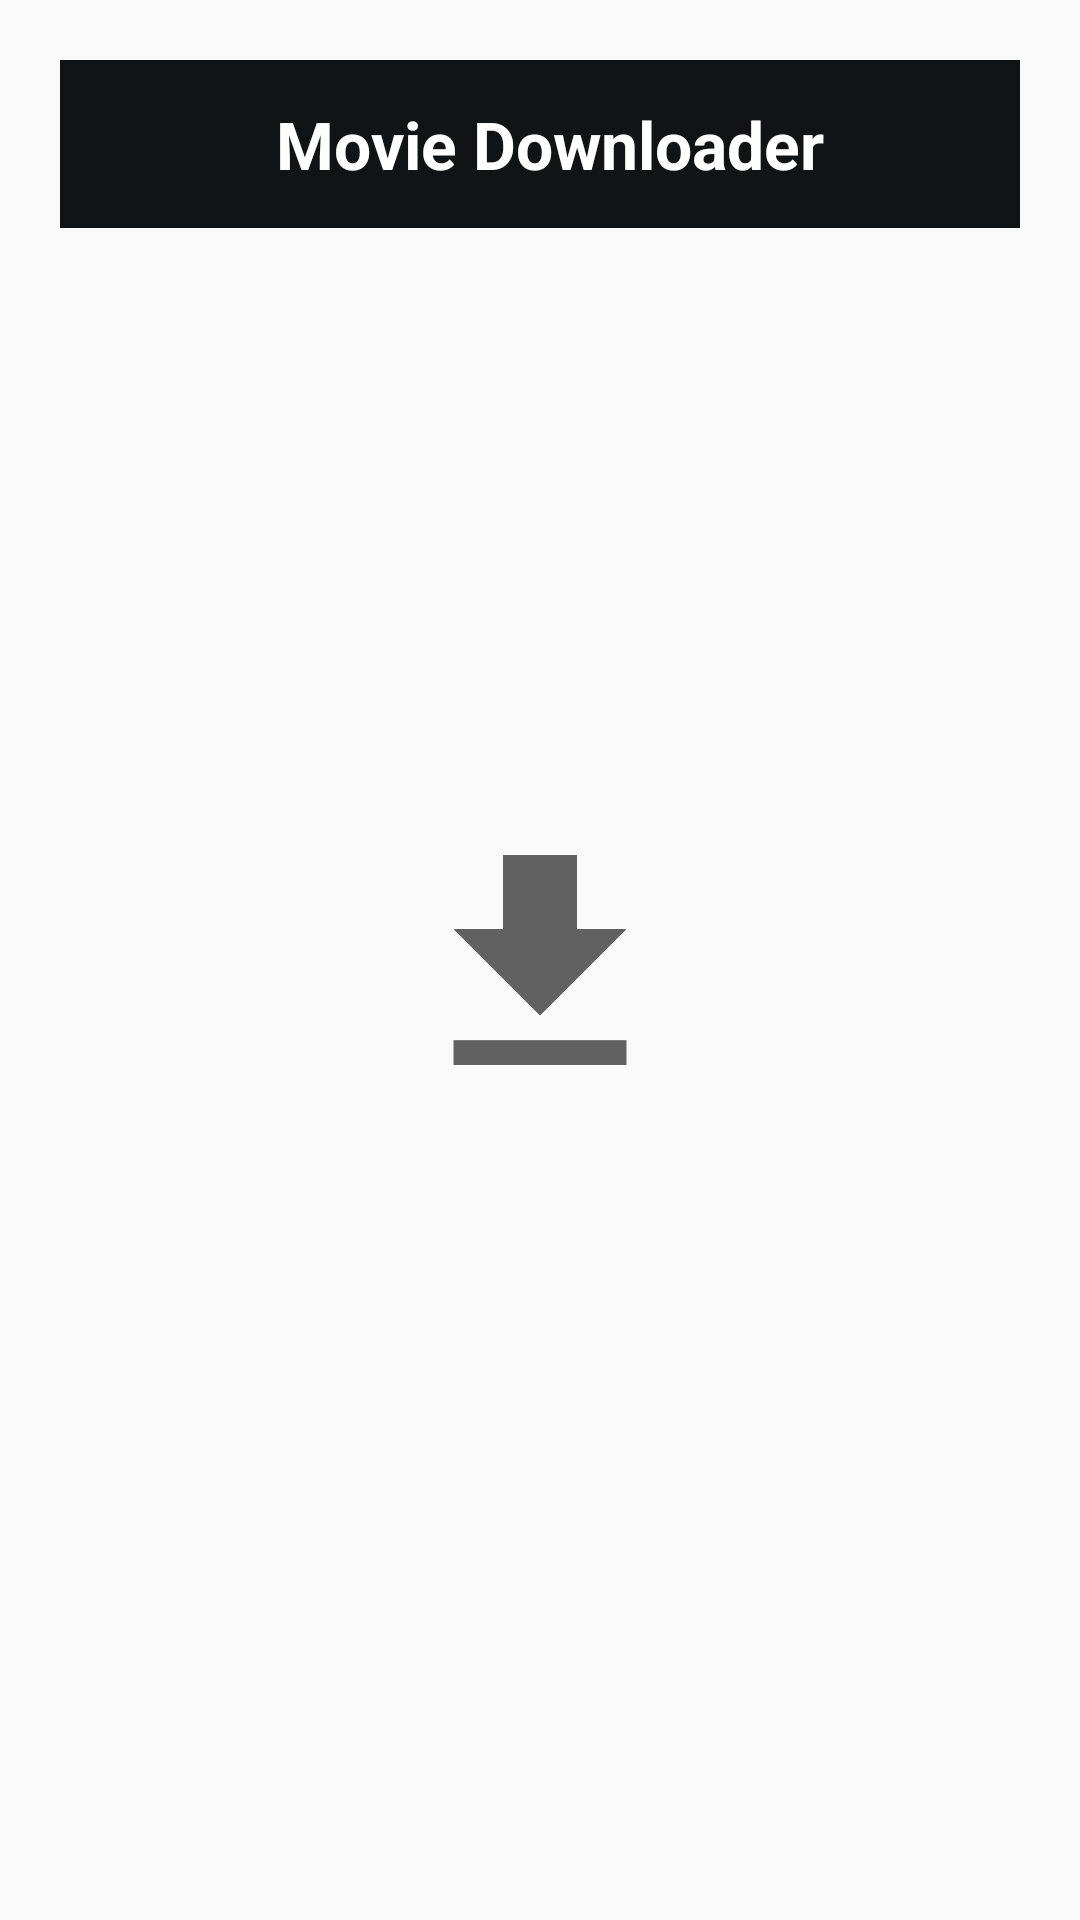

Produce the Android XML layout that renders to this screen, including the resource entries it uses.
<!-- AndroidManifest.xml: application theme AppTheme -->
<!-- res/layout/activity_downloads.xml -->
<?xml version="1.0" encoding="utf-8"?>
<RelativeLayout
    xmlns:android="http://schemas.android.com/apk/res/android"
    xmlns:app="http://schemas.android.com/apk/res-auto"
    xmlns:aapt="http://schemas.android.com/aapt"
    android:padding="20dp"
    android:layout_width="match_parent"
    android:layout_height="match_parent">
    <androidx.appcompat.widget.Toolbar
        android:id="@+id/toolbar"
        android:background="@color/darkblack"
        android:layout_width="match_parent"
        android:layout_height="?attr/actionBarSize"
        app:popupTheme="@style/AppTheme.PopupOverlay">
        <LinearLayout
            android:orientation="horizontal"
            android:layout_width="match_parent"
            android:layout_height="match_parent"
            android:layout_marginRight="15dp">
            <TextView
                android:textSize="22sp"
                android:textStyle="bold"
                android:textColor="#FFFF"
                android:gravity="center"
                android:layout_gravity="center"
                android:id="@+id/title_collection"
                android:layout_width="match_parent"
                android:layout_height="match_parent"
                android:layout_marginLeft="5dp"
                android:text="Movie Downloader"/>
        </LinearLayout>
    </androidx.appcompat.widget.Toolbar>
    <ImageView
        android:id="@+id/downloadimage"
        android:background="@drawable/download"
        android:layout_width="70dp"
        android:layout_height="70dp"
        android:layout_centerInParent="true"/>
    <TextView
        android:textSize="20sp"
        android:textColor="@color/grey700"
        android:gravity="center"
        android:id="@+id/moviename"
        android:paddingTop="15dp"
        android:layout_width="wrap_content"
        android:layout_height="wrap_content"
        android:layout_below="@+id/downloadimage"
        android:layout_centerHorizontal="true"/>
</RelativeLayout>
<!-- resources referenced by this layout -->
<resources>
  <color name="darkblack">#121314</color>
  <color name="grey700">#b2b2b2</color>
  <!-- drawable download: png bitmap (drawable, 2296 bytes) -->
  <style name="AppTheme.PopupOverlay"> </style>
  <style name="AppTheme" parent="Theme.AppCompat.Light.DarkActionBar">
          
          <item name="colorPrimary">@color/colorPrimary</item>
          <item name="colorPrimaryDark">@color/colorPrimaryDark</item>
          <item name="colorAccent">@color/colorAccent</item>
      </style>
  <color name="colorPrimary">#F44336</color>
  <color name="colorPrimaryDark">#373030</color>
  <color name="colorAccent">#F44336</color>
</resources>
